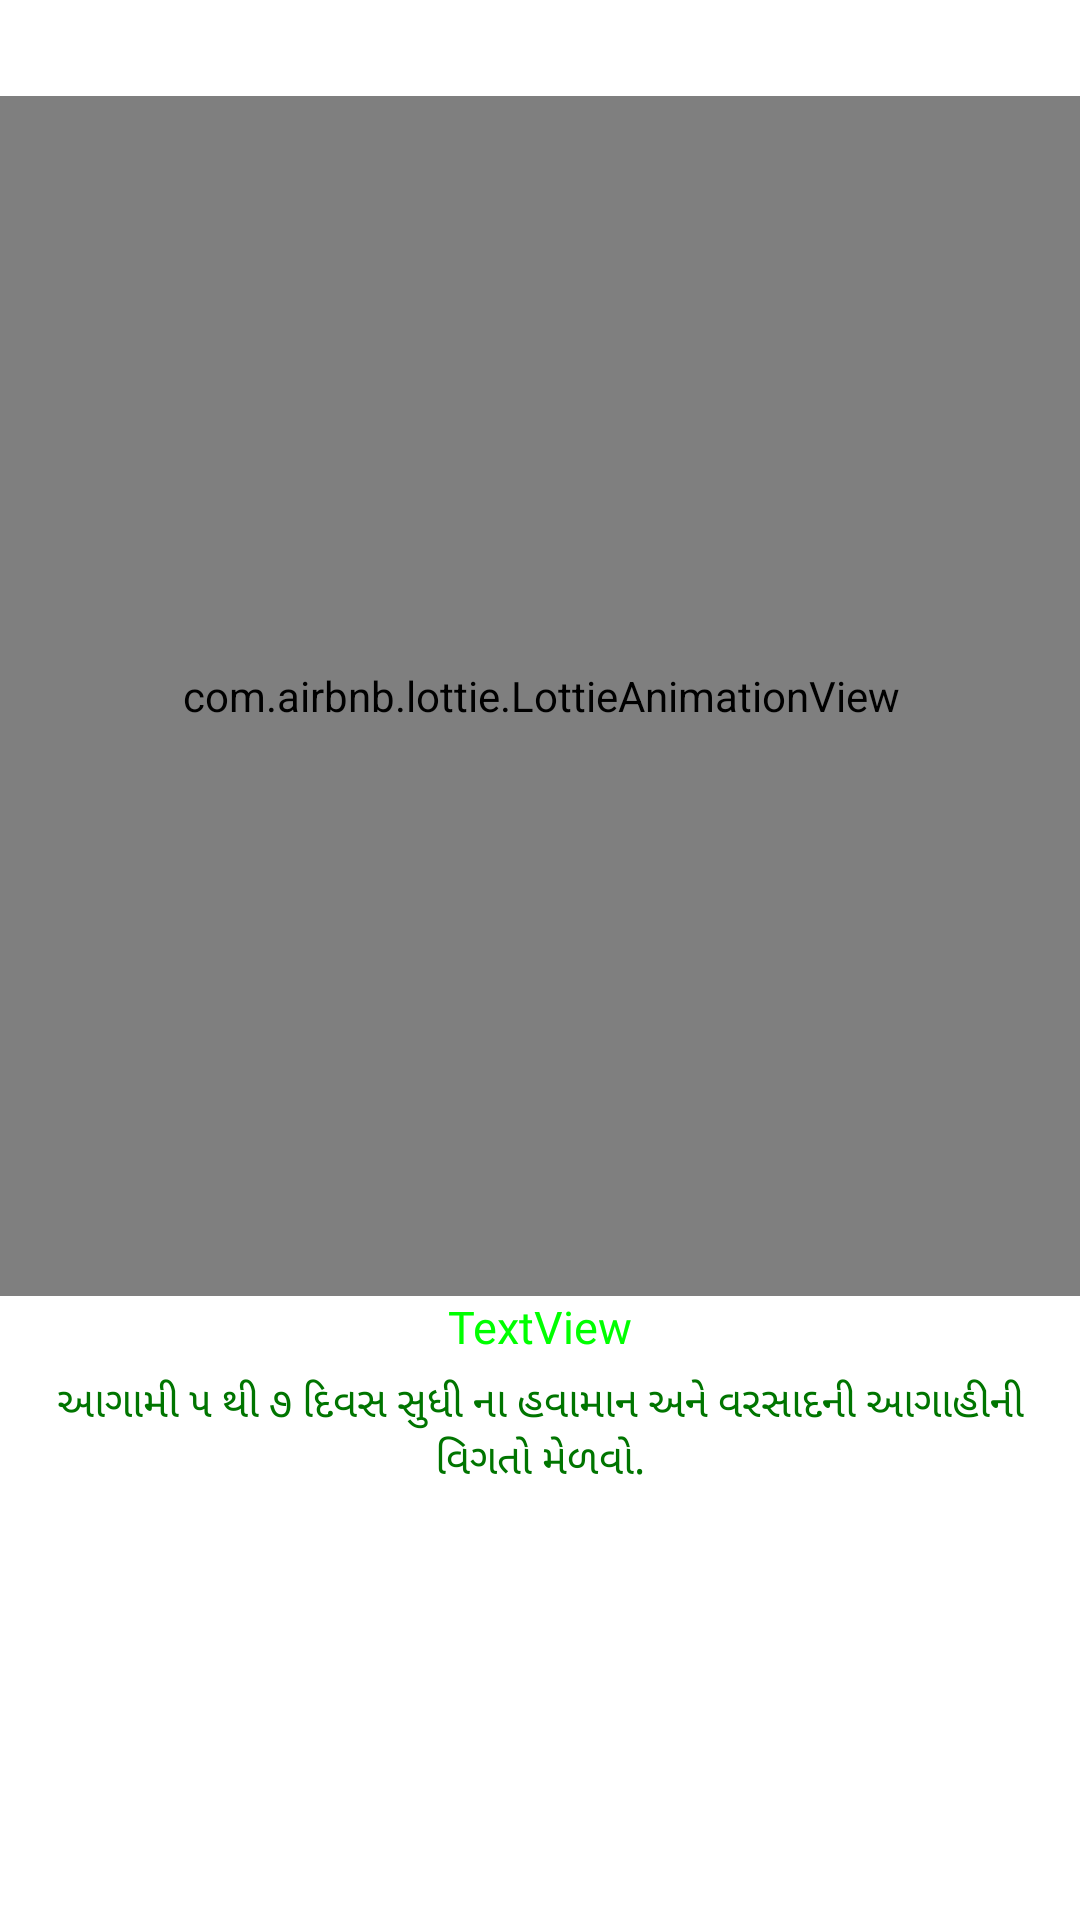

Here is an Android app screen rendered from its layout file. Give the layout XML and the strings, colors and styles it references.
<!-- AndroidManifest.xml: application theme Theme.KhedutMitra -->
<!-- res/layout/slide_layout.xml -->
<?xml version="1.0" encoding="utf-8"?>
<androidx.constraintlayout.widget.ConstraintLayout
    xmlns:android="http://schemas.android.com/apk/res/android"
    android:layout_width="match_parent"
    android:layout_height="match_parent"
    xmlns:app="http://schemas.android.com/apk/res-auto">
    <com.airbnb.lottie.LottieAnimationView
        android:id="@+id/slider_image"
        android:layout_width="400dp"
        android:layout_height="400dp"
        android:layout_marginTop="32dp"
        android:padding="20dp"
        app:layout_constraintEnd_toEndOf="parent"
        app:layout_constraintStart_toStartOf="parent"
        app:layout_constraintTop_toTopOf="parent"
        app:srcCompat="@drawable/logo" />
    <TextView
        android:id="@+id/slider_heading"
        android:layout_width="wrap_content"
        android:layout_height="wrap_content"
        android:layout_marginStart="174dp"
        android:layout_marginEnd="178dp"
        android:fontFamily="@font/vadodarabold"
        android:gravity="center"
        android:text="TextView"
        android:textSize="15sp"
        android:textColor="@color/g1"
        app:layout_constraintEnd_toEndOf="parent"
        app:layout_constraintHorizontal_bias="0.471"
        app:layout_constraintStart_toStartOf="parent"
        app:layout_constraintTop_toBottomOf="@+id/slider_image" />
    <TextView
        android:id="@+id/slider_desc"
        android:layout_width="wrap_content"
        android:layout_height="wrap_content"
        android:layout_marginStart="176dp"
        android:layout_marginLeft="176dp"
        android:layout_marginEnd="176dp"
        android:layout_marginRight="176dp"
        android:gravity="center"
        android:textColor="@color/g3"
        android:fontFamily="@font/vadodaramedium"
        android:padding="5dp"
        android:text="@string/first_slide_desc"
        android:textSize="14sp"
        app:layout_constraintEnd_toEndOf="parent"
        app:layout_constraintStart_toStartOf="parent"
        app:layout_constraintTop_toBottomOf="@+id/slider_heading" />
</androidx.constraintlayout.widget.ConstraintLayout>
<!-- resources referenced by this layout -->
<resources>
  <color name="g1">#00FF00</color>
  <color name="g3">#007500</color>
  <!-- drawable logo: jpg bitmap (drawable, 94342 bytes) -->
  <string name="first_slide_desc">આગામી ૫ થી ૭ દિવસ સુધી ના હવામાન અને વરસાદની આગાહીની વિગતો મેળવો. </string>
  <style name="Theme.KhedutMitra" parent="Theme.MaterialComponents.DayNight.DarkActionBar">
          
          <item name="colorPrimary">@color/purple_500</item>
          <item name="colorPrimaryVariant">@color/purple_700</item>
          <item name="colorOnPrimary">@color/white</item>
          
          <item name="colorSecondary">@color/teal_200</item>
          <item name="colorSecondaryVariant">@color/teal_700</item>
          <item name="colorOnSecondary">@color/black</item>
          
          <item name="android:statusBarColor" tools:targetApi="l">?attr/colorPrimaryVariant</item>
          
      </style>
  <color name="purple_500">#007500</color>
  <color name="purple_700">#90EE90</color>
  <color name="white">#FFFFFFFF</color>
  <color name="teal_200">#FF03DAC5</color>
  <color name="teal_700">#FF018786</color>
  <color name="black">#FF000000</color>
</resources>
